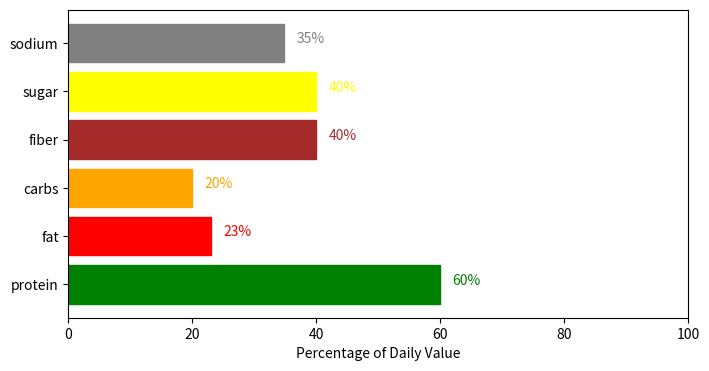

This figure's Python source:
import matplotlib.pyplot as plt
import numpy as np

# Define the daily recommended value for each nutrient
# These values will depend on the nutrient and the age/gender of the individual
# For this example, we'll use some arbitrary values
daily_values = {
    "protein": 50,
    "fat": 65,
    "carbs": 300,
    "fiber": 25,
    "sugar": 50,
    "sodium": 2300,
}

# Define the nutrient values for the food
# These values would come from the nutrition API or database
# For this example, we'll use some arbitrary values
nutrient_values = {
    "protein": 30,
    "fat": 15,
    "carbs": 60,
    "fiber": 10,
    "sugar": 20,
    "sodium": 800,
}

# Calculate the percentage of daily value for each nutrient
percent_daily_values = {
    k: v / daily_values[k] * 100 for k, v in nutrient_values.items()
}

# Define the colors for each nutrient
# These could be customized depending on the application
colors = {
    "protein": "green",
    "fat": "red",
    "carbs": "orange",
    "fiber": "brown",
    "sugar": "yellow",
    "sodium": "gray",
}

# Create the horizontal bar chart
fig, ax = plt.subplots(figsize=(8, 4))
y_pos = np.arange(len(percent_daily_values))
bars = ax.barh(y_pos, percent_daily_values.values(), align="center")
ax.set_yticks(y_pos)
ax.set_yticklabels(percent_daily_values.keys())
ax.set_xlabel("Percentage of Daily Value")
ax.set_xlim([0, 100])

# Set the color of each bar based on the nutrient
for i, nutrient in enumerate(percent_daily_values.keys()):
    bars[i].set_color(colors[nutrient])

# Add the percentage values to the bars
for i, v in enumerate(percent_daily_values.values()):
    ax.text(v + 2, i, f"{v:.0f}%", color=colors[list(percent_daily_values.keys())[i]])

plt.show()
